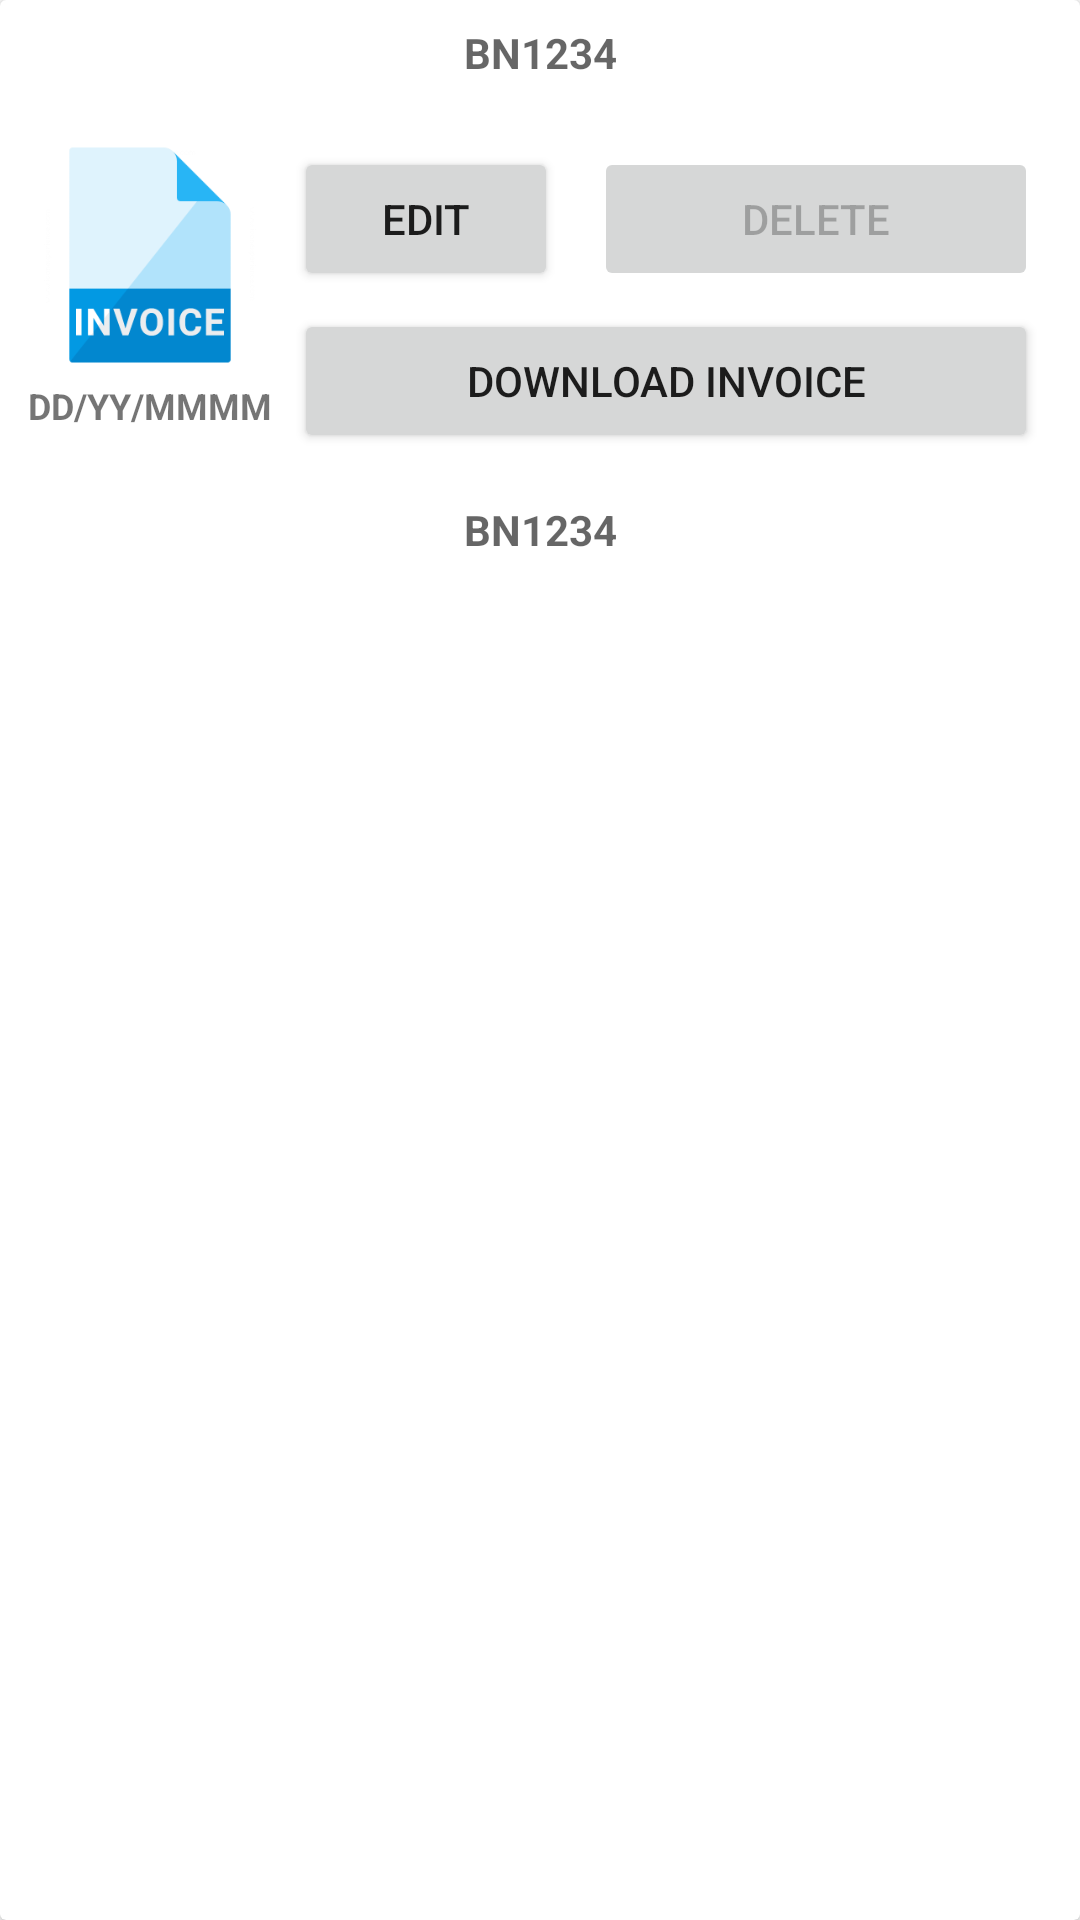

Layout XML and referenced resources for this Android screen:
<!-- AndroidManifest.xml: application theme AppTheme -->
<!-- res/layout/rv_item_invoice.xml -->
<?xml version="1.0" encoding="utf-8"?>
<androidx.cardview.widget.CardView android:layout_margin="6dp"
    xmlns:android="http://schemas.android.com/apk/res/android"
    android:layout_width="match_parent"
    android:layout_height="wrap_content"
    xmlns:app="http://schemas.android.com/apk/res-auto">
<LinearLayout
    android:layout_width="match_parent"
    android:layout_height="wrap_content"
    android:orientation="vertical">
    <TextView
        android:padding="8dp"
        android:id="@+id/rv_item_invoice_shop_name"
        android:layout_width="match_parent"
        android:layout_height="wrap_content"
        android:hint="BN1234"
        android:textStyle="bold"
        android:gravity="center"/>
    <LinearLayout
        android:padding="8dp"
        android:layout_width="match_parent"
        android:layout_height="wrap_content"
        android:orientation="horizontal">
        <LinearLayout
            android:layout_width="wrap_content"
            android:layout_height="wrap_content"
            android:orientation="vertical">
            <ImageView
                android:layout_gravity="center"
                android:layout_width="84dp"
                android:layout_height="84dp"
                android:src="@drawable/icon_invoice"/>
            <TextView
                android:id="@+id/rv_item_invoice_date"
                android:layout_width="match_parent"
                android:layout_height="wrap_content"
                android:layout_gravity="center"
                android:gravity="center"
                android:textSize="12dp"
                android:textStyle="bold"
                android:text="DD/YY/MMMM"/>
        </LinearLayout>
        <LinearLayout
            android:layout_width="match_parent"
            android:layout_height="wrap_content"
            android:orientation="vertical"
            android:layout_gravity="center">
            <LinearLayout
                android:layout_width="match_parent"
                android:layout_height="wrap_content"
                android:orientation="horizontal">
                <Button
                    android:text="Edit"
                    android:layout_width="wrap_content"
                    android:layout_height="wrap_content"
                    android:id="@+id/rv_item_invoice_edit"
                    android:layout_margin="6dp"
                    app:icon="@drawable/icon_edit"/>
                <Button
                    android:enabled="false"
                    android:layout_weight="1"
                    android:layout_width="0dp"
                    android:layout_height="wrap_content"
                    android:text="Delete"
                    android:id="@+id/rv_item_invoice_delete"
                    android:layout_margin="6dp"
                    app:icon="@drawable/icon_delete"/>
            </LinearLayout>
            <Button
                android:layout_marginLeft="6dp"
                android:layout_marginRight="6dp"
                android:layout_width="match_parent"
                android:layout_height="wrap_content"
                app:icon="@drawable/icon_download"
                android:id="@+id/rv_item_invoice_download"
                android:text="Download Invoice"/>

        </LinearLayout>
    </LinearLayout>
    <TextView
        android:padding="8dp"
        android:id="@+id/rv_item_invoice_bill_number"
        android:layout_width="match_parent"
        android:layout_height="wrap_content"
        android:hint="BN1234"
        android:textStyle="bold"
        android:gravity="center"/>
</LinearLayout>
</androidx.cardview.widget.CardView>
<!-- resources referenced by this layout -->
<resources>
  <!-- drawable icon_delete (drawable) -->
  <vector android:height="24dp"
      android:viewportHeight="24" android:viewportWidth="24"
      android:width="24dp" xmlns:android="http://schemas.android.com/apk/res/android">
      <path android:fillColor="#150F7E" android:pathData="M19,6.41L17.59,5 12,10.59 6.41,5 5,6.41 10.59,12 5,17.59 6.41,19 12,13.41 17.59,19 19,17.59 13.41,12z"/>
  </vector>
  <!-- drawable icon_invoice: png bitmap (drawable, 8592 bytes) -->
  <style name="AppTheme" parent="Theme.MaterialComponents.Light.NoActionBar">
          
          <item name="colorPrimary">@color/colorPrimary</item>
          <item name="colorPrimaryDark">@color/colorPrimaryDark</item>
          <item name="colorAccent">@color/colorAccent</item>
      </style>
  <color name="colorPrimary">#0287CF</color>
  <color name="colorPrimaryDark">#0299E3</color>
  <color name="colorAccent">#C6E2EF</color>
</resources>
